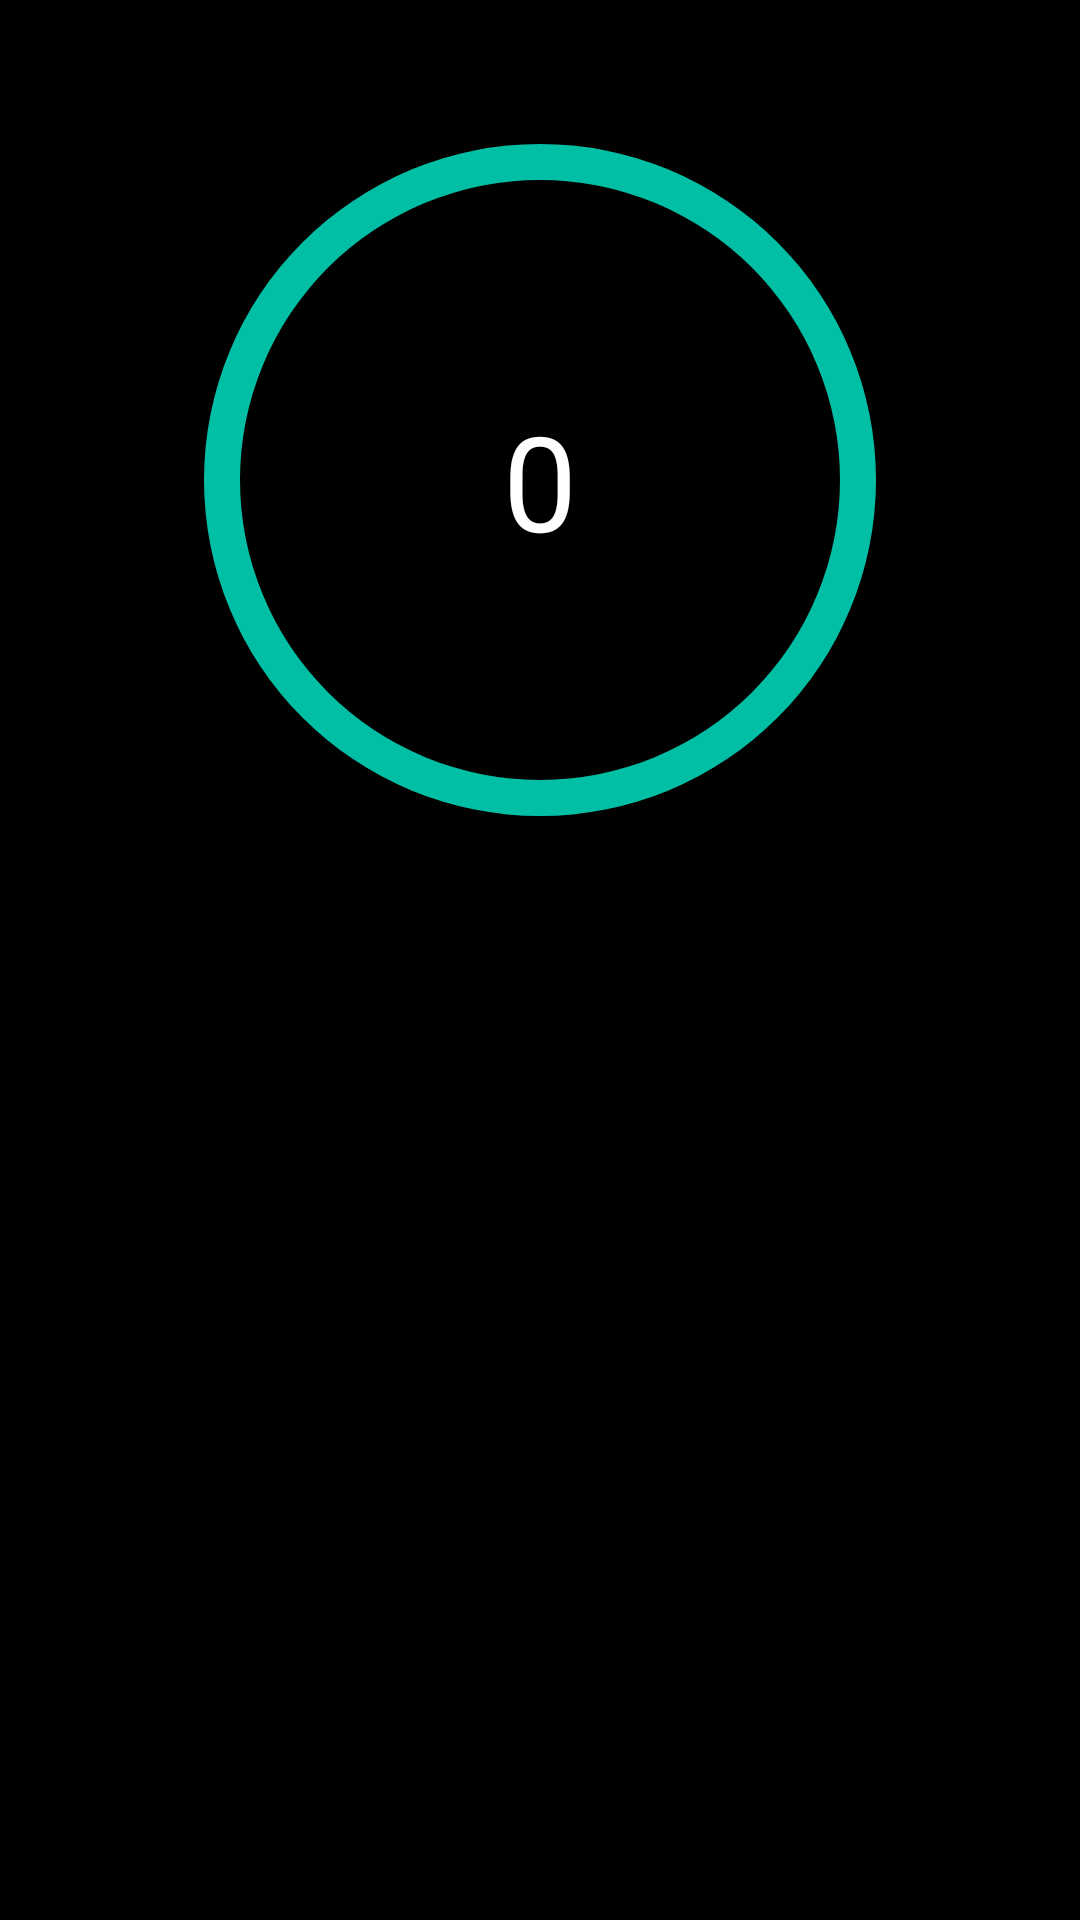

This screen was rendered from an Android layout file. Write that file and the resources it references.
<!-- AndroidManifest.xml: application theme AppTheme -->
<!-- res/layout/activity_progress.xml -->
<?xml version="1.0" encoding="utf-8"?>
<LinearLayout xmlns:android="http://schemas.android.com/apk/res/android"
    xmlns:tools="http://schemas.android.com/tools"
    android:layout_width="match_parent"
    android:layout_height="match_parent"
    android:background="@color/black"
    android:orientation="vertical"
    tools:context=".progress">

    <RelativeLayout
        android:id="@+id/pre"
        android:layout_width="match_parent"
        android:layout_height="0dp"
        android:layout_weight="1">

        <ProgressBar
            style="?android:progressBarStyleHorizontal"
            android:layout_width="250dp"
            android:layout_height="250dp"
            android:layout_centerInParent="true"
            android:animationResolution="@integer/google_play_services_version"
            android:indeterminate="false"
            android:progress="100"
            android:progressDrawable="@drawable/circle"
            android:rotation="-90"

            />

        <ProgressBar
            android:id="@+id/progbar"
            style="?android:progressBarStyleHorizontal"
            android:layout_width="250dp"
            android:layout_height="250dp"
            android:layout_centerInParent="true"
            android:animationResolution="@integer/google_play_services_version"
            android:indeterminate="false"
            android:progress="0"
            android:progressDrawable="@drawable/circle2"
            android:rotation="-90"

            />

        <TextView
            android:id="@+id/progno"
            android:layout_width="wrap_content"
            android:layout_height="wrap_content"
            android:layout_centerInParent="true"
            android:text="0"
            android:textColor="#ffffff"
            android:textSize="44sp"

            />


    </RelativeLayout>

    <androidx.recyclerview.widget.RecyclerView

        android:id="@+id/progress_recycle"
        android:layout_width="match_parent"
        android:layout_height="0dp"
        android:layout_weight="1">

    </androidx.recyclerview.widget.RecyclerView>
</LinearLayout>
<!-- resources referenced by this layout -->
<resources>
  <color name="black">#000000</color>
  <!-- drawable circle (drawable) -->
  <?xml version="1.0" encoding="utf-8"?>
  <shape xmlns:android="http://schemas.android.com/apk/res/android"
      android:shape="ring"
      android:innerRadiusRatio="2.5"
      android:thickness="12dp"
      android:useLevel="true">
  
      <solid android:color="@color/green" />
  
  </shape>
  <!-- drawable circle2 (drawable) -->
  <?xml version="1.0" encoding="utf-8"?>
  <shape xmlns:android="http://schemas.android.com/apk/res/android"
      android:shape="ring"
      android:innerRadiusRatio="2.5"
      android:thickness="12dp"
      android:useLevel="true">
  
      <solid android:color="#41EB70" />
  </shape>
  <style name="AppTheme" parent="Theme.AppCompat.Light.NoActionBar">
          
          <item name="colorPrimary">@color/colorPrimary</item>
          <item name="colorPrimaryDark">@color/colorPrimaryDark</item>
          <item name="colorAccent">@color/colorAccent</item>
      </style>
  <color name="green">#00bfa5</color>
  <color name="colorPrimary">#FFC107</color>
  <color name="colorPrimaryDark">#333333</color>
  <color name="colorAccent">#FF4081</color>
</resources>
